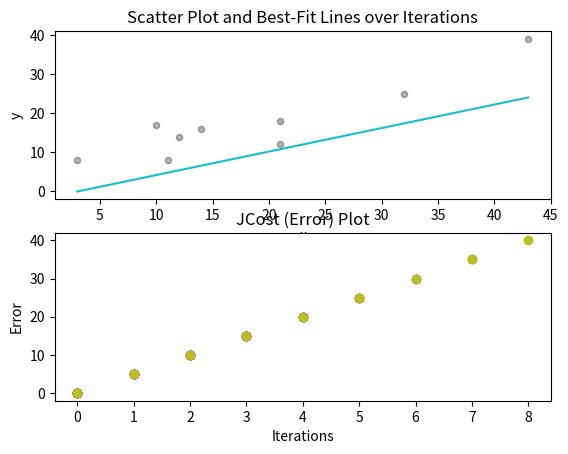

Source code (Python):
import time
import matplotlib.pyplot as plt

#Sample data
xList = [12, 21, 3, 14, 11, 10, 43, 32, 21]
yList = [14, 18, 8, 16, 8, 17, 39, 25, 12]

#Scatter plot and BFL Setup
BFLplot = plt.subplot(2, 1, 1)
JcostPlot = plt.subplot(2, 1, 2)
maxX = max(xList)
minX = min(xList)
maxY = max(yList)
minY = min(yList)
plt.ion()
BFLplot.scatter(xList, yList, 20, color=(0, 0, 0), alpha=.3)
BFLplot.set_title('Scatter Plot and Best-Fit Lines over Iterations')
BFLplot.set_xlabel('x')
BFLplot.set_ylabel('y')
# pair of x's, pair of y's, two points for line
lines = BFLplot.plot([minX, maxX], [0, 0])
JcostPlot.set_title('JCost (Error) Plot')
JcostPlot.set_xlabel('Iterations')
JcostPlot.set_ylabel('Error')
JcostPlotList = []
JcostPlotItersList = []

#Show BFL and JCost Plots as Data Changes (simulated by a loop for this example)
for q in range(len(xList)):
    plt.pause(.05)
    lines[0].remove()
    # pair of x's, pair of y's, two points for line
    lines = BFLplot.plot([minX, maxX], [0, q*3])
    JcostPlotList.append(q*5)
    JcostPlotItersList.append(q)
    JcostPlot.scatter(JcostPlotItersList, JcostPlotList)
    #plt.pause(1.0)
#plt.show()
